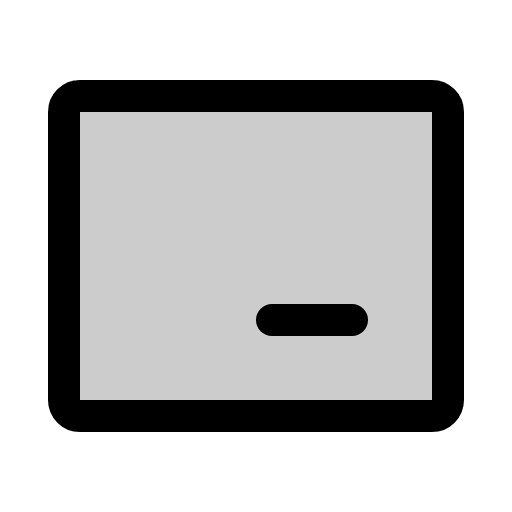
t = 0.00 s
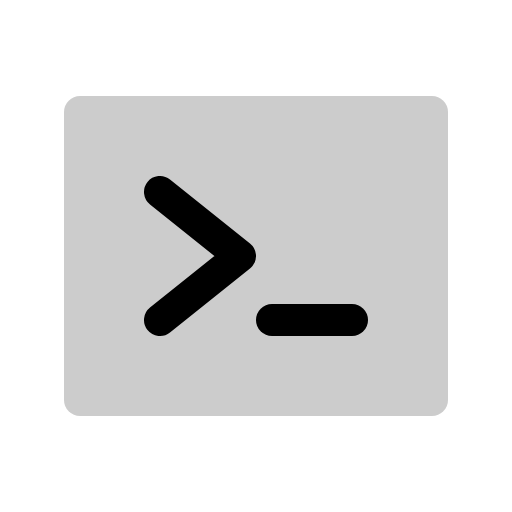
t = 0.60 s
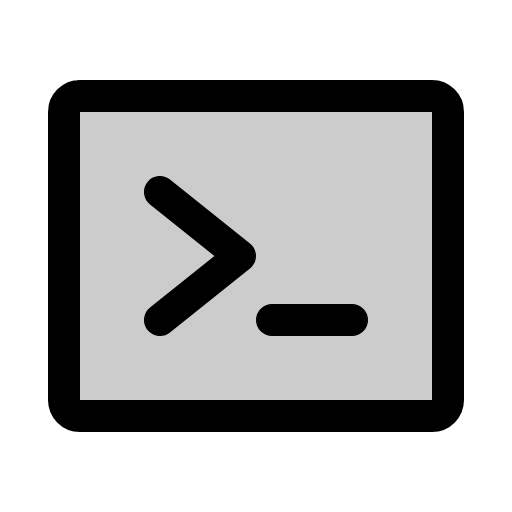
t = 1.35 s
t = 1.73 s: frame unchanged from t = 1.35 s, image omitted
t = 2.48 s: frame unchanged from t = 1.35 s, image omitted
t = 2.85 s: frame unchanged from t = 1.35 s, image omitted

The animated SVG that drew these frames (rendered in a browser with its animation timeline set to each time). Animation: 1 CSS @keyframes rule; one cycle of 3.60 s, repeats indefinitely.

<svg xmlns="http://www.w3.org/2000/svg" viewBox="0 0 256 256">
  <style>
    .draw-line {
      stroke-dasharray: 2000;
      stroke-dashoffset: 0;
    }
    svg:hover .draw-line {
      animation: phosphor-draw-in 3s ease-in-out infinite alternate;
    }
    @keyframes phosphor-draw-in {
      0%   { stroke-dashoffset: 2000; }
      50%  { stroke-dashoffset: 0; }
      100% { stroke-dashoffset: 0; }
    }
  </style><rect width="256" height="256" fill="none"/><rect x="32" y="48" width="192" height="160" rx="8" opacity="0.2"/><polyline points="80 96 120 128 80 160" fill="none" stroke="currentColor" stroke-linecap="round" stroke-linejoin="round" stroke-width="16" class="draw-line" pathLength="1" style="animation-delay: 0s"/><line x1="136" y1="160" x2="176" y2="160" fill="none" stroke="currentColor" stroke-linecap="round" stroke-linejoin="round" stroke-width="16" class="draw-line" pathLength="1" style="animation-delay: 0.3s"/><rect x="32" y="48" width="192" height="160" rx="8" fill="none" stroke="currentColor" stroke-linecap="round" stroke-linejoin="round" stroke-width="16" class="draw-line" pathLength="1" style="animation-delay: 0.6s"/></svg>
